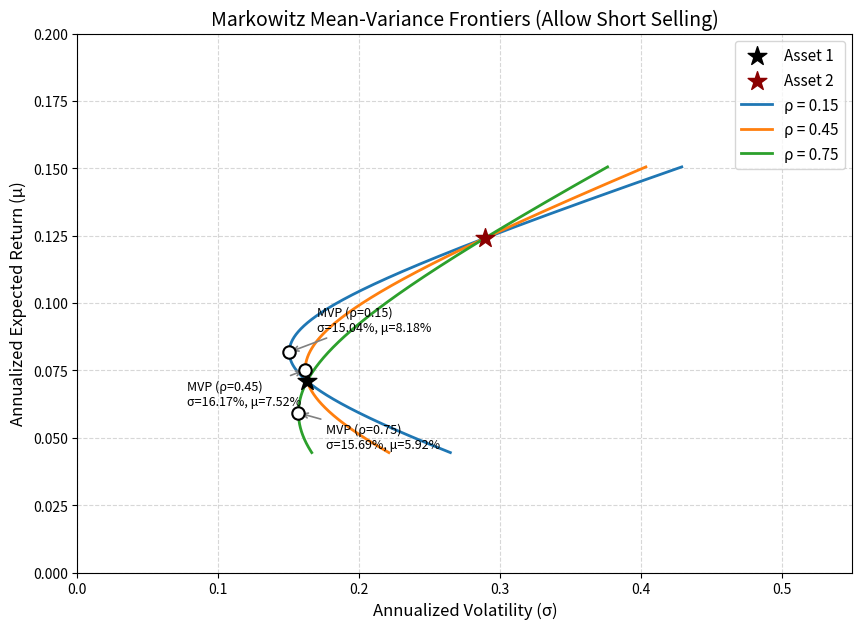

Reproduce this figure in Python.
import numpy as np
import matplotlib.pyplot as plt

# ==================== 1. 参数设定 ====================
mu1, mu2 = 0.071, 0.124        # 期望年收益
sigma1, sigma2 = 0.163, 0.289 # 年化波动率
rhos = [0.15, 0.45, 0.75]     # 相关系数列表
target_return = 0.10           # 目标期望收益

# ==================== 2. 权重扫描 ====================
# 允许卖空，权重范围拓宽至 [-0.5, 1.5] 以展现双曲线完整特征
w1_arr = np.linspace(-0.5, 1.5, 2000)
w2_arr = 1 - w1_arr

# 初始化需要输出的变量
mvp_vol_at_rho45 = None
frontier_vol_at_target = None

# ==================== 3. 绘制均值-方差前沿 ====================
fig, ax = plt.subplots(figsize=(10, 7))

# 绘制基础风险资产点
ax.scatter(sigma1, mu1, marker='*', s=200, color='black', zorder=5, label='Asset 1')
ax.scatter(sigma2, mu2, marker='*', s=200, color='darkred', zorder=5, label='Asset 2')

for rho in rhos:
    # 构造协方差项
    cov12 = rho * sigma1 * sigma2
    
    # 计算组合期望收益与方差（扫描法画前沿）
    mu_p = w1_arr * mu1 + w2_arr * mu2
    var_p = w1_arr**2 * sigma1**2 + w2_arr**2 * sigma2**2 + 2 * w1_arr * w2_arr * cov12
    vol_p = np.sqrt(var_p)
    
    # 画出前沿曲线
    ax.plot(vol_p, mu_p, label=f'ρ = {rho}', lw=2)
    
    # ---------------- 解析求解最小方差组合(MVP) ----------------
    # 对 sigma_p^2 = w1^2*sigma1^2 + (1-w1)^2*sigma2^2 + 2*w1*(1-w1)*cov12 求导令其为0
    w1_mvp = (sigma2**2 - cov12) / (sigma1**2 + sigma2**2 - 2 * cov12)
    w2_mvp = 1 - w1_mvp
    mu_mvp = w1_mvp * mu1 + w2_mvp * mu2
    var_mvp = w1_mvp**2 * sigma1**2 + w2_mvp**2 * sigma2**2 + 2 * w1_mvp * w2_mvp * cov12
    vol_mvp = np.sqrt(var_mvp)
    
    # 在图上标出最小方差组合
    ax.scatter(vol_mvp, mu_mvp, marker='o', s=80, zorder=5, edgecolor='black', facecolor='white', linewidths=1.5)
    
    # 为不同 rho 的 MVP 调整标注位置，避免重叠
    offset = {0.15: (20, 15), 0.45: (-85, -25), 0.75: (20, -25)}
    ax.annotate(f'MVP (ρ={rho})\nσ={vol_mvp:.2%}, μ={mu_mvp:.2%}',
                xy=(vol_mvp, mu_mvp), xytext=offset[rho],
                textcoords='offset points', fontsize=9,
                arrowprops=dict(arrowstyle='->', color='gray', lw=1.2))
    
    # ---------------- 针对相关系数 0.45 的特定计算 ----------------
    if abs(rho - 0.45) < 1e-6:
        mvp_vol_at_rho45 = vol_mvp
        
        # 目标期望收益下的最小波动率
        # 由 mu_p = w1*mu1 + (1-w1)*mu2 = target_return 解出权重
        w1_target = (target_return - mu2) / (mu1 - mu2)
        w2_target = 1 - w1_target
        var_target = w1_target**2 * sigma1**2 + w2_target**2 * sigma2**2 + 2 * w1_target * w2_target * cov12
        frontier_vol_at_target = np.sqrt(var_target)

# ==================== 4. 图表装饰与保存 ====================
ax.set_xlabel('Annualized Volatility (σ)', fontsize=12)
ax.set_ylabel('Annualized Expected Return (μ)', fontsize=12)
ax.set_title('Markowitz Mean-Variance Frontiers (Allow Short Selling)', fontsize=14)
ax.legend(fontsize=11)
ax.grid(True, linestyle='--', alpha=0.5)
ax.set_xlim(0, 0.55)
ax.set_ylim(0.0, 0.20)

figure_path = 'markowitz_frontier.png'
fig.savefig(figure_path, dpi=150, bbox_inches='tight')
plt.close()

# ==================== 5. 封装输出 ====================
result = {
    'mvp_vol_at_rho45': mvp_vol_at_rho45,
    'frontier_vol_at_target': frontier_vol_at_target,
    'figure_path': figure_path
}

print(result)
